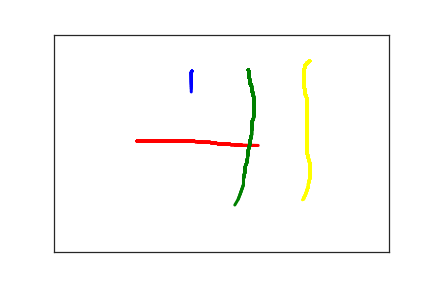

Data behind this chart, as committed beside it:
2.060000000000000000e+02, 8.400000000000000000e+01, 0.000000000000000000e+00, 1.000000000000000000e+00
2.050000000000000000e+02, 8.700000000000000000e+01, 1.220000000000000000e+02, 1.000000000000000000e+00
2.050000000000000000e+02, 8.900000000000000000e+01, 1.480000000000000000e+02, 1.000000000000000000e+00
2.050000000000000000e+02, 9.100000000000000000e+01, 1.660000000000000000e+02, 1.000000000000000000e+00
2.050000000000000000e+02, 9.400000000000000000e+01, 1.830000000000000000e+02, 1.000000000000000000e+00
2.050000000000000000e+02, 9.800000000000000000e+01, 1.990000000000000000e+02, 1.000000000000000000e+00
2.050000000000000000e+02, 1.030000000000000000e+02, 2.150000000000000000e+02, 1.000000000000000000e+00
2.050000000000000000e+02, 1.080000000000000000e+02, 2.310000000000000000e+02, 1.000000000000000000e+00
2.050000000000000000e+02, 1.120000000000000000e+02, 2.470000000000000000e+02, 1.000000000000000000e+00
2.050000000000000000e+02, 1.150000000000000000e+02, 2.650000000000000000e+02, 1.000000000000000000e+00
2.050000000000000000e+02, 1.200000000000000000e+02, 2.800000000000000000e+02, 1.000000000000000000e+00
2.050000000000000000e+02, 1.250000000000000000e+02, 3.120000000000000000e+02, 1.000000000000000000e+00
2.050000000000000000e+02, 1.320000000000000000e+02, 3.230000000000000000e+02, 1.000000000000000000e+00
2.000000000000000000e+02, 1.520000000000000000e+02, 3.570000000000000000e+02, 1.000000000000000000e+00
1.240000000000000000e+02, 2.450000000000000000e+02, 2.626000000000000000e+03, 2.000000000000000000e+00
1.300000000000000000e+02, 2.440000000000000000e+02, 2.651000000000000000e+03, 2.000000000000000000e+00
1.340000000000000000e+02, 2.440000000000000000e+02, 2.669000000000000000e+03, 2.000000000000000000e+00
1.380000000000000000e+02, 2.440000000000000000e+02, 2.682000000000000000e+03, 2.000000000000000000e+00
1.420000000000000000e+02, 2.440000000000000000e+02, 2.703000000000000000e+03, 2.000000000000000000e+00
1.450000000000000000e+02, 2.440000000000000000e+02, 2.717000000000000000e+03, 2.000000000000000000e+00
1.490000000000000000e+02, 2.440000000000000000e+02, 2.734000000000000000e+03, 2.000000000000000000e+00
1.530000000000000000e+02, 2.440000000000000000e+02, 2.751000000000000000e+03, 2.000000000000000000e+00
1.570000000000000000e+02, 2.440000000000000000e+02, 2.767000000000000000e+03, 2.000000000000000000e+00
1.620000000000000000e+02, 2.440000000000000000e+02, 2.785000000000000000e+03, 2.000000000000000000e+00
1.670000000000000000e+02, 2.440000000000000000e+02, 2.801000000000000000e+03, 2.000000000000000000e+00
1.720000000000000000e+02, 2.440000000000000000e+02, 2.813000000000000000e+03, 2.000000000000000000e+00
1.770000000000000000e+02, 2.440000000000000000e+02, 2.834000000000000000e+03, 2.000000000000000000e+00
1.830000000000000000e+02, 2.440000000000000000e+02, 2.847000000000000000e+03, 2.000000000000000000e+00
1.880000000000000000e+02, 2.440000000000000000e+02, 2.865000000000000000e+03, 2.000000000000000000e+00
1.930000000000000000e+02, 2.440000000000000000e+02, 2.882000000000000000e+03, 2.000000000000000000e+00
1.970000000000000000e+02, 2.440000000000000000e+02, 2.898000000000000000e+03, 2.000000000000000000e+00
2.000000000000000000e+02, 2.440000000000000000e+02, 2.915000000000000000e+03, 2.000000000000000000e+00
2.030000000000000000e+02, 2.440000000000000000e+02, 2.931000000000000000e+03, 2.000000000000000000e+00
2.050000000000000000e+02, 2.440000000000000000e+02, 2.949000000000000000e+03, 2.000000000000000000e+00
2.080000000000000000e+02, 2.450000000000000000e+02, 2.965000000000000000e+03, 2.000000000000000000e+00
2.110000000000000000e+02, 2.460000000000000000e+02, 2.982000000000000000e+03, 2.000000000000000000e+00
2.140000000000000000e+02, 2.460000000000000000e+02, 2.998000000000000000e+03, 2.000000000000000000e+00
2.180000000000000000e+02, 2.470000000000000000e+02, 3.014000000000000000e+03, 2.000000000000000000e+00
2.220000000000000000e+02, 2.480000000000000000e+02, 3.033000000000000000e+03, 2.000000000000000000e+00
2.250000000000000000e+02, 2.480000000000000000e+02, 3.048000000000000000e+03, 2.000000000000000000e+00
2.290000000000000000e+02, 2.480000000000000000e+02, 3.066000000000000000e+03, 2.000000000000000000e+00
2.330000000000000000e+02, 2.480000000000000000e+02, 3.084000000000000000e+03, 2.000000000000000000e+00
2.360000000000000000e+02, 2.490000000000000000e+02, 3.099000000000000000e+03, 2.000000000000000000e+00
2.390000000000000000e+02, 2.500000000000000000e+02, 3.116000000000000000e+03, 2.000000000000000000e+00
2.420000000000000000e+02, 2.500000000000000000e+02, 3.132000000000000000e+03, 2.000000000000000000e+00
2.450000000000000000e+02, 2.510000000000000000e+02, 3.150000000000000000e+03, 2.000000000000000000e+00
2.470000000000000000e+02, 2.510000000000000000e+02, 3.166000000000000000e+03, 2.000000000000000000e+00
2.500000000000000000e+02, 2.510000000000000000e+02, 3.184000000000000000e+03, 2.000000000000000000e+00
2.520000000000000000e+02, 2.510000000000000000e+02, 3.199000000000000000e+03, 2.000000000000000000e+00
2.560000000000000000e+02, 2.520000000000000000e+02, 3.217000000000000000e+03, 2.000000000000000000e+00
2.590000000000000000e+02, 2.520000000000000000e+02, 3.232000000000000000e+03, 2.000000000000000000e+00
2.620000000000000000e+02, 2.520000000000000000e+02, 3.249000000000000000e+03, 2.000000000000000000e+00
2.640000000000000000e+02, 2.530000000000000000e+02, 3.265000000000000000e+03, 2.000000000000000000e+00
2.670000000000000000e+02, 2.530000000000000000e+02, 3.281000000000000000e+03, 2.000000000000000000e+00
2.690000000000000000e+02, 2.530000000000000000e+02, 3.297000000000000000e+03, 2.000000000000000000e+00
2.710000000000000000e+02, 2.540000000000000000e+02, 3.314000000000000000e+03, 2.000000000000000000e+00
2.730000000000000000e+02, 2.540000000000000000e+02, 3.331000000000000000e+03, 2.000000000000000000e+00
2.750000000000000000e+02, 2.540000000000000000e+02, 3.348000000000000000e+03, 2.000000000000000000e+00
2.770000000000000000e+02, 2.540000000000000000e+02, 3.364000000000000000e+03, 2.000000000000000000e+00
2.790000000000000000e+02, 2.540000000000000000e+02, 3.381000000000000000e+03, 2.000000000000000000e+00
2.820000000000000000e+02, 2.550000000000000000e+02, 3.398000000000000000e+03, 2.000000000000000000e+00
... 175 more rows
